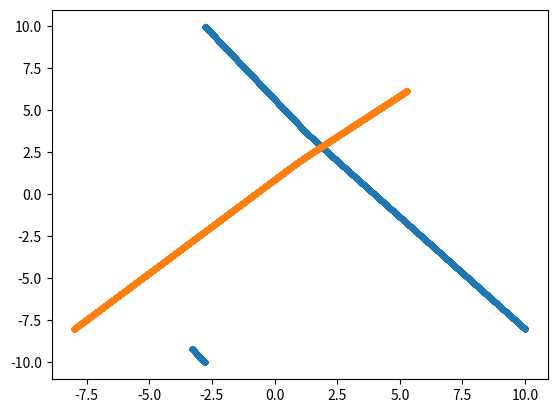

Write the Python code that produced this figure.
import numpy as np
import matplotlib.pyplot as plt
import scipy as sp
import scipy.constants as spc
import matplotlib.animation as animation
# Define constants

epsilon = 1; sigma = 3.405 #Angstrom 
test_seed = 100

# Note nabla U = 4 * epsilon (( -12 * sigma**12 * r**(-13)) - 6*sigma**6 * r**(-7))


def lennard_jones_natural(dists_nat):
    epsilon = 1
    "Returns Lennard-Jones potential as given. r_natural is the distance in rescaled (natural) units"
    return 4 * epsilon * ((dists_nat) ** -12 - (dists_nat) ** -6)

def nabla_lennard_jones_natural(dists_nat):
    "Returns dau Lennard-Jones potential / dau r_natural as given. r_natural is the distance in rescaled (natural) units"
    return 4 * (-12 * dists_nat ** -13.0 + 6 * dists_nat ** -7.0
    )

def forces2(particle_positions, particle_distances_arr, epsilon = epsilon):
    """return net force array for all particles

    Args:
        particle_positions (arr): positions in N-d for the particles
        particle_distances_arr (arr): N x N array
    """
    # number of columns in the positions array corresponds to the dimension
    dimensions = np.shape(particle_positions)[1]
    N_particles = np.shape(particle_positions)[0]

    # calculate diff matrix across all dimensions
    diff_matrix = calc_diff_matrix(particle_positions, dimensions, N_particles)
    norm_diff_matrix = normalize_diff_matrix(dimensions, N_particles, diff_matrix)

    # assuming particle_distances_arr has identical ordering but probably could be more general
    diagonals = np.eye(N_particles, N_particles, dtype=bool)
    forces_magnitudes = np.zeros((np.shape(particle_distances_arr)))
    forces_magnitudes[~diagonals] = 4 * (
        -12 * particle_distances_arr[~diagonals] ** -13.0
        + 6 * particle_distances_arr[~diagonals] ** -7.0
    )

    #forces_magnitudes[~diagonals] = 48 * epsilon * particle_distances_arr[~diagonals] ** -13.0 -

    net_force = np.zeros((N_particles, dimensions))
    repeated_force_magnitudes = np.repeat(
        forces_magnitudes[np.newaxis, :, :], dimensions, axis=0
    )
    # sum over other particles, '-1' for -nabla  V.
    net_force = -np.sum(repeated_force_magnitudes * norm_diff_matrix, axis=1).T

    return net_force

def forces(particle_positions, particle_distances_arr, epsilon = epsilon):
    """Rewrite of above function. Implementation of 12-6 potential""" 
    """U(r) = 4 (r**(-12) - r**(-6)) with r reduced distance"""
    #TODO fix for 3d
    particle_distances = sp.spatial.distance.cdist(particle_positions, particle_positions)
    #print(particle_distances)
    # Calculate force corresponding to distance
    particle_pot_force = -1 *nabla_lennard_jones_natural(particle_distances)
    particle_pot_force_sum = np.nansum(particle_pot_force, axis = 1)
    test = np.repeat(particle_pot_force_sum[..., np.newaxis], 2, axis = -1)
    #print(test.shape)
    return test

def normalize_diff_matrix(dimensions, N_particles, diff_matrix):
    """Normalize diff matrix to unit vectors

    Args:
        dimensions (int): number of dimensions
        N_particles (int): number of particles
        diff_matrix (arr): the diff matrix to normalize

    Returns:
        arr: normalized diff matrix
    """
    # make a matrix to store the inverted norm of all diff vectors so we can normalize them
    diff_matrix_inv_norm = np.zeros((N_particles, N_particles))
    diagonals = np.eye(N_particles, N_particles, dtype=bool)
    # sum the squares of elements across all dimensions
    norm = np.linalg.norm(diff_matrix, axis=0)
    diff_matrix_inv_norm[~diagonals] = 1 / norm[~diagonals ]

    # do the normalization
    diff_matrix[:, :, :] = diff_matrix[:, :, :] * (
        np.repeat(diff_matrix_inv_norm[np.newaxis, :, :], dimensions, axis=0)
    )
    return diff_matrix

def calc_diff_matrix(particle_positions, dimensions, N_particles):
    """
    the diff_matrix contains all possible combinations of vectors between a set of two particles

    Args:
        particle_positions (arr): (N x dim)
        dimensions (int): number of dimensions
        N_particles (int): number of particles

    Returns:
        _type_: _description_
    """
    diff_matrix = np.zeros((dimensions, N_particles, N_particles))
    for dim in range(0, dimensions):
        axis_positions = particle_positions[:, dim]
        c1 = np.repeat(axis_positions[:, np.newaxis], N_particles, axis=1)
        c2 = np.repeat(axis_positions[np.newaxis, :], N_particles, axis=0)
        diff_matrix[dim, :, :] = c1 - c2

    return diff_matrix


def zero_forces(particle_positions, particle_distances_arr):
    net_force = 0.0 * particle_positions
    return net_force


def periodic_bcs(positions, box_length):
    """Apply periodic boundry conditions by subtracting L in the  'violating' components

    Args:
        posititions (array): position array
        velocities (array): velocities array
    """
    positions[positions > box_length / 2] = (
        (positions[positions > box_length / 2] + box_length / 2) % box_length
    ) - box_length / 2
    positions[positions < -box_length / 2] = (
        (positions[positions < -box_length / 2] - box_length / 2) % box_length
    ) - box_length / 2
    return positions


def euler_position(x, v, h):
    "First order Euler approximation returns a position"
    return x + v * h


def euler_velocity(v, h, net_forces):
    """perform euler forward on velocity

    Args:
        v (arr): N x 2 velocity array
        h (float): step size
        forces (arr): N x 2 net forces

    Returns:
        _type_: _description_
    """
    "First order Euler approximation note potential requires a function"
    return v + net_forces* h


# def verlet_position(x, v, h, m, net_forces):
#     "Second order Verlet approximation returns a position"
#     return x + v * h + h * h * net_forces/ (2 * m)

# def verlet_velocity(x, v, h, m, net_forces):
#     "Second order Verlet approximation returns a velocity"
#     net_forces_forward = 
#     return v + h * h * 

class verlet():
    "Class implementing everything relating to the Verlet algorithm. Output is"
    "position and velocity at time t + h"
    def __init__(self, x, v, h, m, net_forces):
        self.x = x; self.v = v; self.h = h; self.m = m; self.net_forces = net_forces 

    def position(self):
        self.new_positions =  self.x + self.v * self.h + self.h*self.h * self.net_forces/ (2 * self.m) 
        return 0;
    
    def new_forces(self):
        self.position()
        particle_distances = sp.spatial.distance.cdist(self.new_positions, self.new_positions)
        self.net_new_forces = forces2(self.new_positions, particle_distances)
        return 0;

    def velocity(self):
        self.new_forces()
        self.new_velocity =  self.v + (self.h*self.h / (2 * self.m)) * (self.net_new_forces + self.net_forces)
        return 0;

    def get_positions_velocity(self):
        """Returns the positions and velocity in one go. Output is a tuple with (positions, velocity)."""
        self.velocity()
        return self.new_positions, self.new_velocity
        
    def get_kinetic_energy(self):
        """Returns kinetic energy T = 1/2mv**2"""
        #print(self.v[1, :])
        v_norm = np.linalg.norm(self.v, axis=1)
        self.kinetic_energy = 0.5 * self.m * v_norm**2
        #print(self.kinetic_energy[0])
        return self.kinetic_energy

    def get_potential_energy(self):
        """Returns potential energy (Lennard-Jones potential)"""
        particle_distances = sp.spatial.distance.cdist(self.x, self.x)
        potential_energy_square_array = lennard_jones_natural(particle_distances)
        potential_energy = potential_energy_square_array[~np.isnan(potential_energy_square_array)] #filter out distances to self
        #print(potential_energy)
        return np.sum(potential_energy, axis=0) #only one column is needed i think

def time_step(positions, velocities, h, L):

    # First look for smallest distances within each array to apply potential to then update whole diagram
    particle_distances = sp.spatial.distance.cdist(positions, positions)
    particle_forces = forces(positions, particle_distances)

    positions_new = euler_position(positions, velocities, h)
    velocities_new = euler_velocity(velocities, h, particle_forces)

    positions_new = periodic_bcs(positions_new, L) # apply bcs


    return positions_new, velocities_new 

def time_step_verlet(positions, velocities, h, L):
    """Same as above function except it used the Verlet algorithm"""

    particle_distances = sp.spatial.distance.cdist(positions, positions)
    particle_forces = forces2(positions, particle_distances)

    verlet_onestep = verlet(positions, velocities, h, 1, particle_forces)
    kinetic_energy = verlet_onestep.get_kinetic_energy()
    potential_energy = verlet_onestep.get_potential_energy()
    positions_new, velocities_new = verlet_onestep.get_positions_velocity()

    positions_new = periodic_bcs(positions_new, L) # apply bcs

    return positions_new, velocities_new, kinetic_energy, potential_energy


def time_loop(initial_positions, initial_velocities, h, max_time, L):
    N_particles = np.shape(initial_positions)[0]
    N_timesteps = int(max_time / h)
    N_dimensions = np.shape(initial_positions)[1]

    particle_positions = initial_positions
    particle_velocities = initial_velocities
    results_positions = np.zeros((N_timesteps, N_particles, N_dimensions))
    results_velocities = np.zeros((N_timesteps, N_particles, N_dimensions))
    results_energies = np.zeros([N_timesteps, N_particles, 2]) #3rd dimension 1 for T 2 for V so that E = T + V is np.sum(..., axis=2)
    results_positions[0, :, :] = initial_positions
    results_velocities[0, :, :] = initial_velocities

    for i in range(0, N_timesteps):
        particle_positions, particle_velocities, results_energies[i,:, 0], results_energies[i,:, 1] = time_step_verlet(particle_positions, particle_velocities, h, L) 
        results_positions[i,:,:] = particle_positions
        results_velocities[i,:,:] = particle_velocities

    return results_positions, results_velocities, results_energies


def animate_results(input_x, input_y, view_size = 10, frame_interval=100, trailing_frames=1):
    fig, ax = plt.subplots()
    ax.set_xlim([-view_size ,view_size ])
    ax.set_ylim([-view_size ,view_size ])
    

    n_particles = np.shape(input_x)[1]
    n_frames = np.shape(input_x)[0] + 1
    lines = []
    plt.grid()
    # set up first frame for plotting and construct all lines
    for i in range(0,n_particles):
        frame = 0 
        plotline = ax.plot(input_x[frame, i], input_y[frame, i], marker='o', linestyle='', markersize=2)
        lines.append(plotline[0])


    def update(frame):
        for i in range(0,len(lines)):
            line = (lines[i])
            trailing_frame = max(0, frame - trailing_frames)
            line.set_xdata(input_x[trailing_frame:frame, i],)
            line.set_ydata(input_y[trailing_frame :frame, i]) 
        return (lines)

    ani = animation.FuncAnimation(fig=fig, func=update, frames=n_frames,  interval=frame_interval, repeat=True, cache_frame_data=False)

    plt.show()


h=0.01
N = 2
dim = 2
max_time = 150
#max_time = h * 100
L = 20
v_max = 0.1


rng = np.random.default_rng(seed=test_seed)
#x_0 = rng.uniform(low = -L/2, high = L/2, size = (N, dim))
#v_0 = rng.uniform(low = -v_max, high = v_max, size = (N, dim))


# print(x_0)
# print(v_0)

x_0 = np.array([[0.5 * L, 0.6 * L], [0.6 * L, 0.6 * L]])
v_0 = np.array([[-0.09, 0.12], [0.09, 0.1]])

# x_0 = np.array(
#     [
#         [0.3 * L, 0.51*L],
#         [0.7 * L, 0.49*L]
#      ]
#     )
# x_0 = x_0 - L/2
# v_0 = np.array([[0.09, 0], [-0.09, 0]])
#x_0 = np.array([[0.5 * L, 0.6 * L], [0.6 * L, 0.6 * L], [0.3 * L, 0.1 * L]])
#v_0 = np.array([[-0.09, 0.12], [0.09, 0.1], [-0.1, 0.05]])
loop_results_x, loop_results_v, loop_results_e = time_loop(x_0, v_0, h, max_time, L)


# n-steps, n-particle, dimension
#plt.plot(loop_results_x[:,:,0], loop_results_x[:,:,1], marker='x')
# plt.plot(loop_results_x[:,:,0], loop_results_x[:,:,1], marker='x')



#animate_results(loop_results_x[:,:,0], loop_results_x[:,:,1], frame_interval = 10, view_size=0.6*L)

plt.scatter(loop_results_x[:, 0, 0], loop_results_x[:, 0, 1], marker = ".")
plt.scatter(loop_results_x[:, 1, 0], loop_results_x[:, 1, 1], marker = ".")
#plt.scatter(loop_results_x[:, 2, 0], loop_results_x[:, 2, 1], marker = ".")
plt.show()